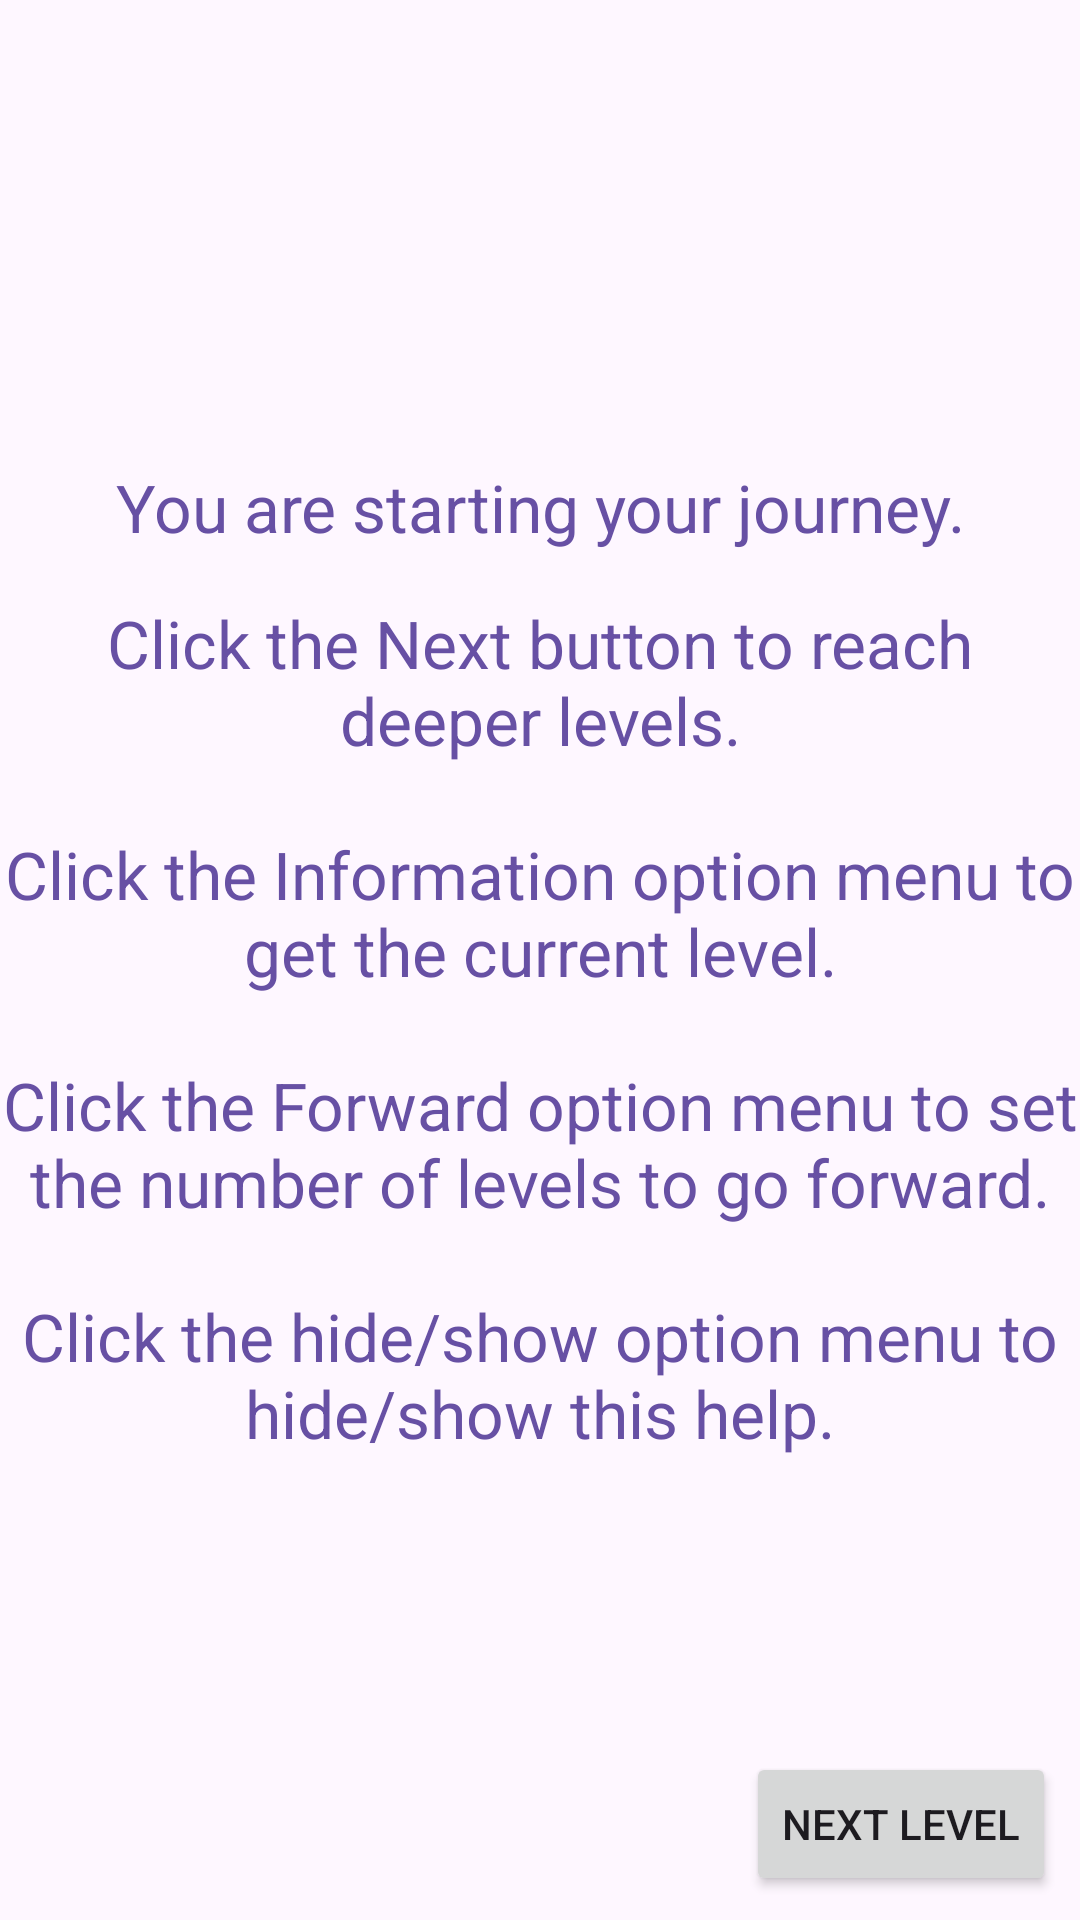

Produce the Android XML layout that renders to this screen, including the resource entries it uses.
<!-- AndroidManifest.xml: application theme Theme.Ex12_ActionBarAndMenus -->
<!-- res/layout/fragment_first_level.xml -->
<?xml version="1.0" encoding="utf-8"?>
<androidx.constraintlayout.widget.ConstraintLayout xmlns:android="http://schemas.android.com/apk/res/android"
    xmlns:app="http://schemas.android.com/apk/res-auto"
    xmlns:tools="http://schemas.android.com/tools"
    android:layout_width="match_parent"
    android:layout_height="match_parent"
    tools:context=".ui.fragments.FirstLevelFragment">

    
    <TextView
        android:id="@+id/tvHelpFirstLevels"
        android:layout_width="wrap_content"
        android:layout_height="wrap_content"
        android:layout_marginBottom="16dp"
        android:gravity="center"
        android:text="@string/first_level_help"
        android:textAppearance="@style/TextAppearance.AppCompat.Large"
        android:textColor="?attr/colorPrimary"
        app:layout_constraintBottom_toTopOf="@+id/tvSharedHelpFirstLevels"
        app:layout_constraintEnd_toEndOf="parent"
        app:layout_constraintStart_toStartOf="parent"
        app:layout_constraintTop_toTopOf="parent"
        app:layout_constraintVertical_chainStyle="packed" />

    
    <TextView
        android:id="@+id/tvSharedHelpFirstLevels"
        android:layout_width="wrap_content"
        android:layout_height="wrap_content"
        android:gravity="center"
        android:text="@string/shared_help"
        android:textAppearance="@style/TextAppearance.AppCompat.Large"
        android:textColor="?attr/colorPrimary"
        app:layout_constraintBottom_toBottomOf="parent"
        app:layout_constraintEnd_toEndOf="parent"
        app:layout_constraintStart_toStartOf="parent"
        app:layout_constraintTop_toBottomOf="@+id/tvHelpFirstLevels" />

    
    <Button
        android:id="@+id/bNextFirstLevel"
        android:layout_width="wrap_content"
        android:layout_height="wrap_content"
        android:layout_marginEnd="8dp"
        android:layout_marginBottom="8dp"
        android:text="@string/next"
        app:layout_constraintBottom_toBottomOf="parent"
        app:layout_constraintEnd_toEndOf="parent" />

</androidx.constraintlayout.widget.ConstraintLayout>
<!-- resources referenced by this layout -->
<resources>
  <string name="first_level_help">You are starting your journey.</string>
  <string name="next">Next level</string>
  <string name="shared_help">Click the Next button to reach deeper levels.\n\nClick the Information option menu to get the current level.\n\nClick the Forward option menu to set the number of levels to go forward.\n\nClick the hide/show option menu to hide/show this help.</string>
  <style name="Theme.Ex12_ActionBarAndMenus" parent="Base.Theme.Ex12_ActionBarAndMenus" />
  <style name="Base.Theme.Ex12_ActionBarAndMenus" parent="Theme.Material3.DayNight.NoActionBar">
          
          
      </style>
</resources>
